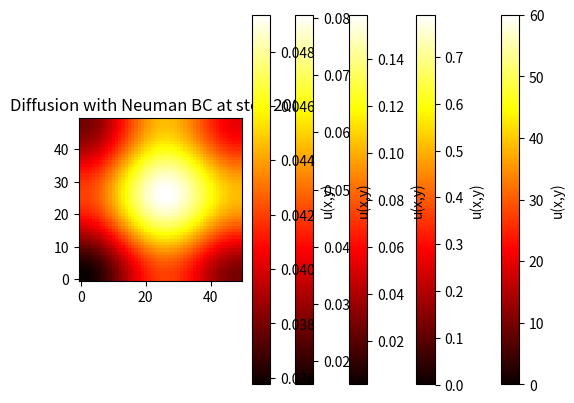

The script that saved this image:
import numpy as np
import matplotlib.pyplot as plt

nx,ny = 50,50
dx,dy = 1.0,1.0
dt = 0.1
D = 1.0
steps = 2000

stability_ratio = D*dt*(1/dx**2 + 1/dy**2)
print(f"Stability ratio = {stability_ratio:.3f}")

if stability_ratio >=0.5:
    raise ValueError("Unstable Scheme, reduce dt")

u = np.zeros((nx,ny), dtype=np.float64)
u[nx//2,ny//2] = 100.0


def apply_boundary_conditions(u):
    u[0,:] = u[1,:]
    u[-1,:] = u[-2,:]
    u[:,0] = u[:,1]
    u[:,-1] = u[:,-2]
    return u

for n in range(steps+1):
    u_old = u.copy()

    u[1:-1,1:-1] = (u_old[1:-1,1:-1]+
                    D*dt/dx**2 * (u_old[2:,1:-1]-2*u_old[1:-1,1:-1]+u_old[:-2, 1:-1])+
                    D*dt/dy**2 * (u_old[1:-1,2:]-2*u_old[1:-1,1:-1]+u_old[1:-1,:-2]))

    apply_boundary_conditions(u)

    if n in [0,100,500,1000,2000]:
        plt.imshow(u,cmap="hot", origin="lower")
        plt.colorbar(label="u(x,y)")
        plt.title(f"Diffusion with Neuman BC at step {n}")
        plt.savefig(f"Neuman BC at step {n}")
        plt.show()
